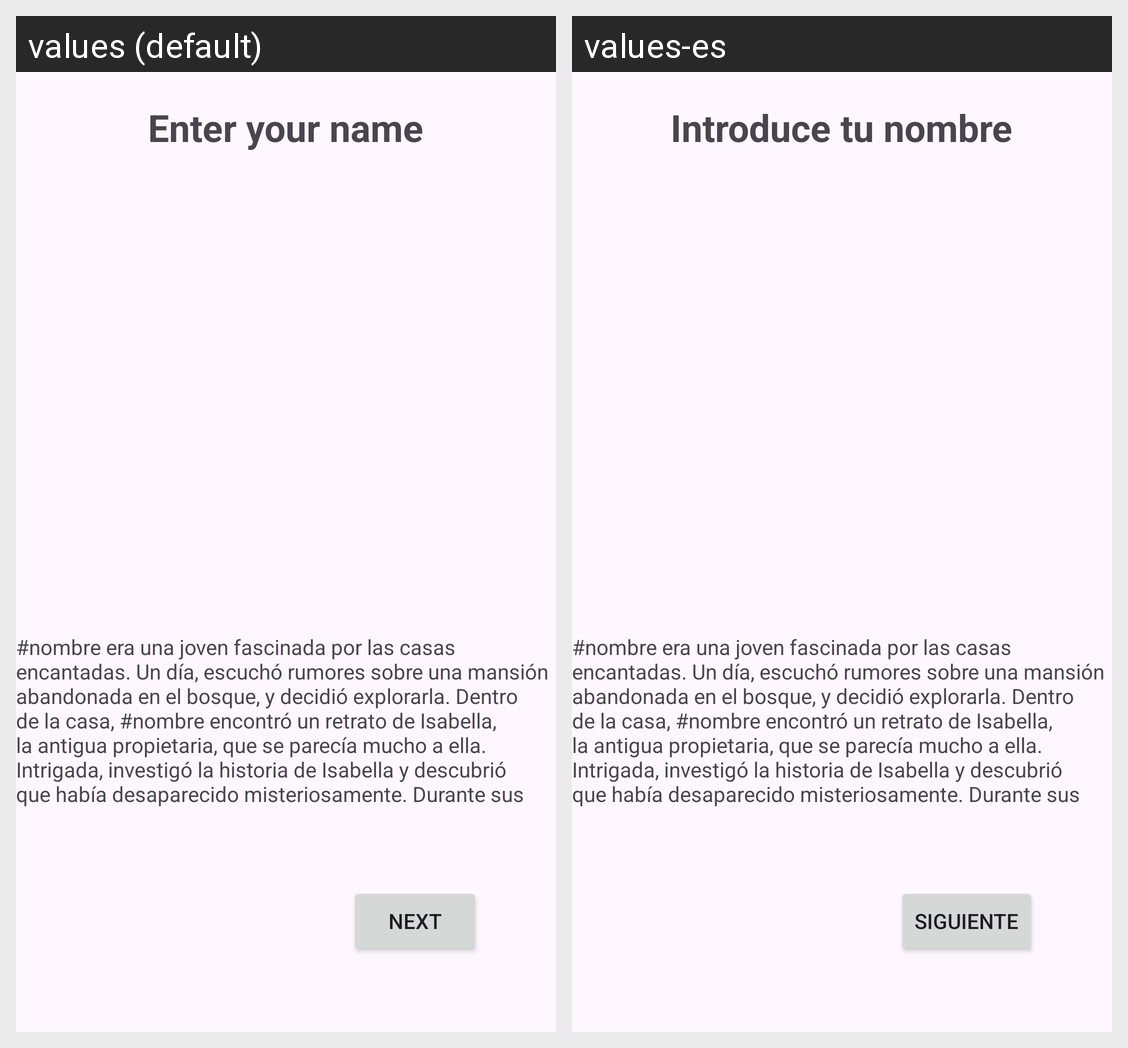

Strings drawn on this Android screen and how each of the app's shown locales translates them:
Android screen res/layout/fragment_tale.xml rendered under 2 locales, left to right: values (default), values-es. Device: Nexus 5 (rendered at 1080×1920; each locale shown at half size, 540×960, under a caption strip naming it); theme Theme.Cuentos.
Strings drawn on this screen, with the default value and each locale's value (text and hints the layout hard-codes, and strings that could not be matched under every locale, appear in the picture but are not listed):

enterName
  values: Enter your name
  values-es: Introduce tu nombre

casaText
  values: #nombre era una joven fascinada por las casas encantadas. Un día, escuchó rumores sobre una mansión abandonada en el bosque, y decidió explorarla. Dentro de la casa, #nombre encontró un retrato de Isabella, la antigua propietaria, que se parecía mucho a ella. Intrigada, investigó la historia de Isabella y descubrió que había desaparecido misteriosamente. Durante sus noches en la mansión, #nombre …[clipped]
  values-es: #nombre era una joven fascinada por las casas encantadas. Un día, escuchó rumores sobre una mansión abandonada en el bosque, y decidió explorarla. Dentro de la casa, #nombre encontró un retrato de Isabella, la antigua propietaria, que se parecía mucho a ella. Intrigada, investigó la historia de Isabella y descubrió que había desaparecido misteriosamente. Durante sus noches en la mansión, #nombre …[clipped]

btnText
  values: Next
  values-es: Siguiente
